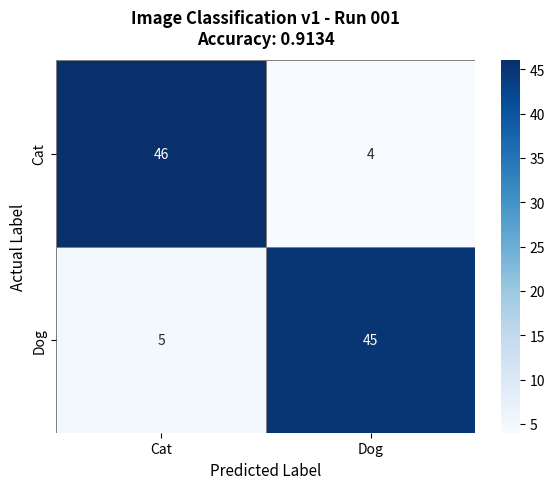
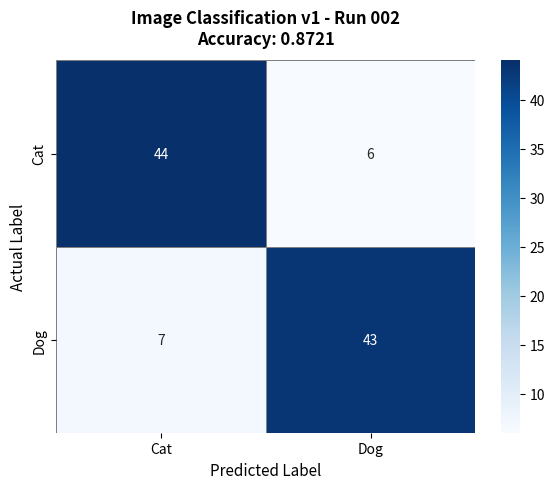
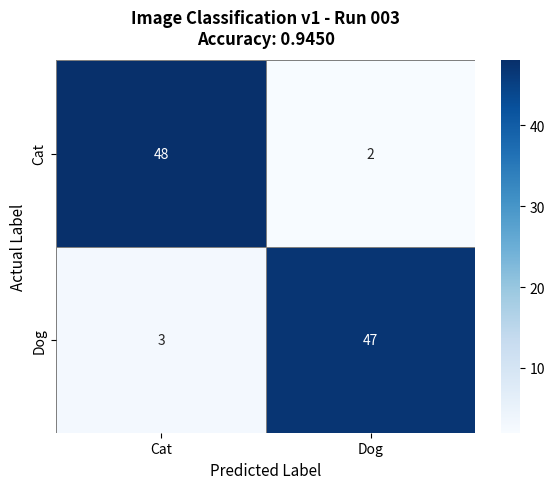
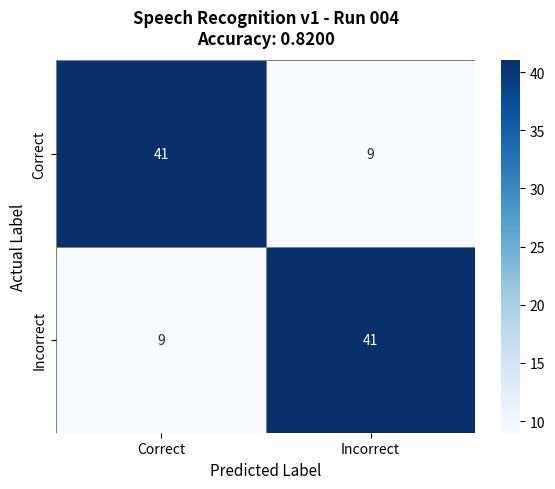
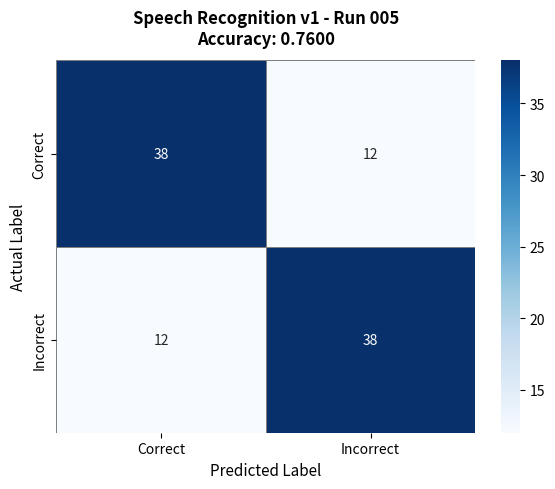

Recreate these plots in Python, in order.
import matplotlib.pyplot as plt
import numpy as np
import seaborn as sns

runs = [
    {
        "name": "run_001",
        "title": "Image Classification v1 - Run 001",
        "accuracy": 0.9134,
        "labels": ["Cat", "Dog"],
        "matrix": np.array([[46, 4],
                             [5, 45]])
    },
    {
        "name": "run_002",
        "title": "Image Classification v1 - Run 002",
        "accuracy": 0.8721,
        "labels": ["Cat", "Dog"],
        "matrix": np.array([[44, 6],
                             [7, 43]])
    },
    {
        "name": "run_003",
        "title": "Image Classification v1 - Run 003",
        "accuracy": 0.9450,
        "labels": ["Cat", "Dog"],
        "matrix": np.array([[48, 2],
                             [3, 47]])
    },
    {
        "name": "run_004",
        "title": "Speech Recognition v1 - Run 004",
        "accuracy": 0.8200,
        "labels": ["Correct", "Incorrect"],
        "matrix": np.array([[41, 9],
                             [9, 41]])
    },
    {
        "name": "run_005",
        "title": "Speech Recognition v1 - Run 005",
        "accuracy": 0.7600,
        "labels": ["Correct", "Incorrect"],
        "matrix": np.array([[38, 12],
                             [12, 38]])
    },
]

for run in runs:
    fig, ax = plt.subplots(figsize=(6, 5))

    sns.heatmap(
        run["matrix"],
        annot=True,
        fmt='d',
        cmap='Blues',
        xticklabels=run["labels"],
        yticklabels=run["labels"],
        linewidths=0.5,
        linecolor='gray',
        ax=ax
    )

    ax.set_title(f'{run["title"]}\nAccuracy: {run["accuracy"]:.4f}', fontsize=12, fontweight='bold', pad=12)
    ax.set_ylabel('Actual Label', fontsize=11)
    ax.set_xlabel('Predicted Label', fontsize=11)

    plt.tight_layout()
    filename = f'confusion_{run["name"]}.png'
    plt.savefig(filename, dpi=150)
    plt.close()
    print(f'Saved: {filename}')

print('\nDone! 5 confusion matrix images generated.')
